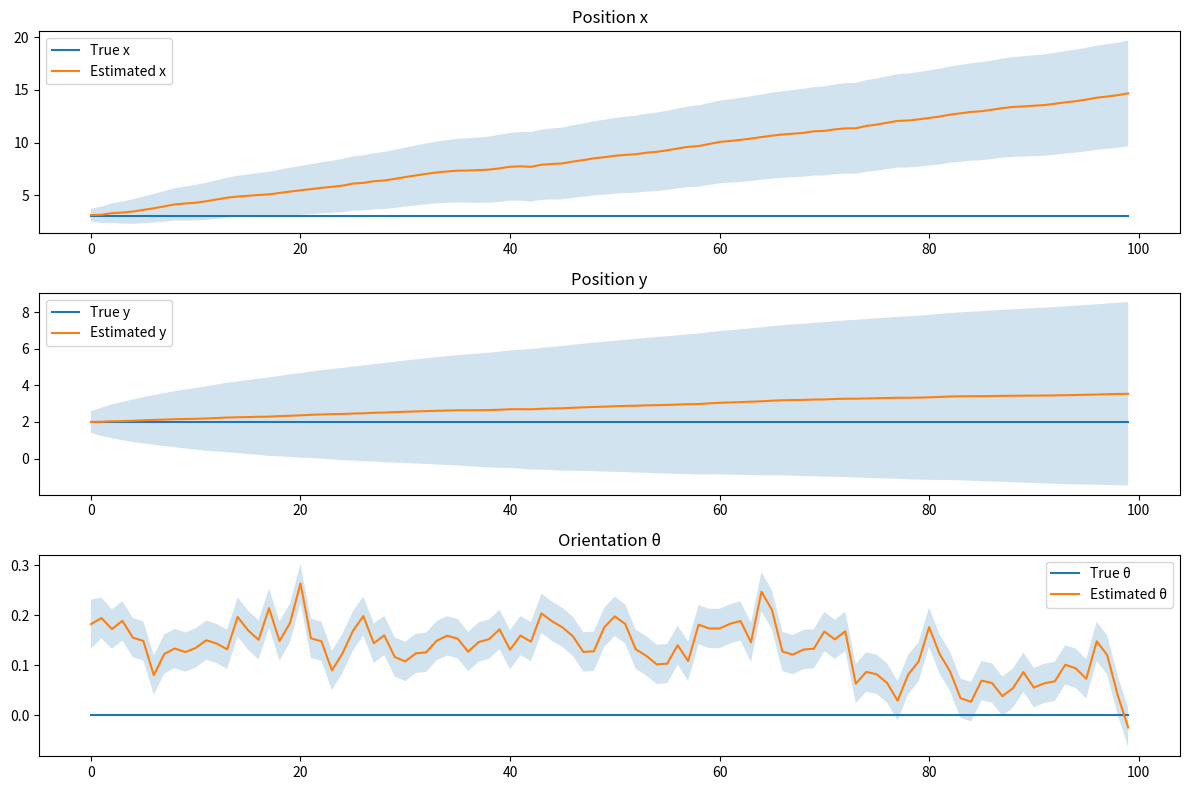

Write Python code to recreate this figure.
import numpy as np
import matplotlib.pyplot as plt

# Time and simulation parameters
dt = 0.1  # Time step
steps = 100  # Number of steps

# Initial state [x, y, theta]
x_true = np.array([3, 2, 0])  # Ground truth
x_est = np.array([3, 2, 0])  # Kalman Filter estimate
P = np.eye(3) * 0.1  # Initial covariance

# Process noise covariance
Q = np.diag([0.5**2, 0.5**2, 0.05**2])

# Measurement noise covariance
R = np.diag([0.5**2, 0.05**2])  # Noise in v and omega measurements

# Ground truth motion data
v_true = 1.0 + 0.2 * np.sin(0.2 * np.arange(steps) * dt)
w_true = 0.1 + 0.05 * np.cos(0.2 * np.arange(steps) * dt)

# Simulated noisy measurements
v_meas = v_true + np.random.normal(0, np.sqrt(R[0, 0]), steps)
w_meas = w_true + np.random.normal(0, np.sqrt(R[1, 1]), steps)

# Storage for plotting
true_trajectory = []
estimated_trajectory = []
variances = []

# Kalman Filter loop
for k in range(steps):
    # Ground truth update
    x_true[0] += v_true[k] * np.cos(x_true[2]) * dt
    x_true[1] += v_true[k] * np.sin(x_true[2]) * dt
    x_true[2] += w_true[k] * dt
    true_trajectory.append(x_true.copy())

    # Prediction step
    A = np.eye(3)  # State transition is identity for small dt
    B = np.array([[np.cos(x_est[2]) * dt, 0],
                  [np.sin(x_est[2]) * dt, 0],
                  [0, dt]])  # Control input model
    u = np.array([v_meas[k], w_meas[k]])  # Control inputs

    x_pred = A @ x_est + B @ u
    P_pred = A @ P @ A.T + Q

    # Measurement update
    z = u  # Measurements directly observed as v, omega
    H = np.array([[0, 0, 0],  # v doesn't directly map to state
                  [0, 0, 1]])  # omega maps to theta
    y = z - H @ x_pred  # Measurement residual
    S = H @ P_pred @ H.T + R  # Measurement covariance
    K = P_pred @ H.T @ np.linalg.inv(S)  # Kalman gain

    x_est = x_pred + K @ y
    P = (np.eye(3) - K @ H) @ P_pred

    # Store results
    estimated_trajectory.append(x_est.copy())
    variances.append(np.diag(P).copy())

# Convert to arrays
true_trajectory = np.array(true_trajectory)
estimated_trajectory = np.array(estimated_trajectory)
variances = np.array(variances)

# Plot results
plt.figure(figsize=(12, 8))
plt.subplot(3, 1, 1)
plt.plot(range(steps), true_trajectory[:, 0], label="True x")
plt.plot(range(steps), estimated_trajectory[:, 0], label="Estimated x")
plt.fill_between(range(steps),
                 estimated_trajectory[:, 0] - np.sqrt(variances[:, 0]),
                 estimated_trajectory[:, 0] + np.sqrt(variances[:, 0]), alpha=0.2)
plt.legend()
plt.title("Position x")

plt.subplot(3, 1, 2)
plt.plot(range(steps), true_trajectory[:, 1], label="True y")
plt.plot(range(steps), estimated_trajectory[:, 1], label="Estimated y")
plt.fill_between(range(steps),
                 estimated_trajectory[:, 1] - np.sqrt(variances[:, 1]),
                 estimated_trajectory[:, 1] + np.sqrt(variances[:, 1]), alpha=0.2)
plt.legend()
plt.title("Position y")

plt.subplot(3, 1, 3)
plt.plot(range(steps), true_trajectory[:, 2], label="True θ")
plt.plot(range(steps), estimated_trajectory[:, 2], label="Estimated θ")
plt.fill_between(range(steps),
                 estimated_trajectory[:, 2] - np.sqrt(variances[:, 2]),
                 estimated_trajectory[:, 2] + np.sqrt(variances[:, 2]), alpha=0.2)
plt.legend()
plt.title("Orientation θ")

plt.tight_layout()
plt.show()
